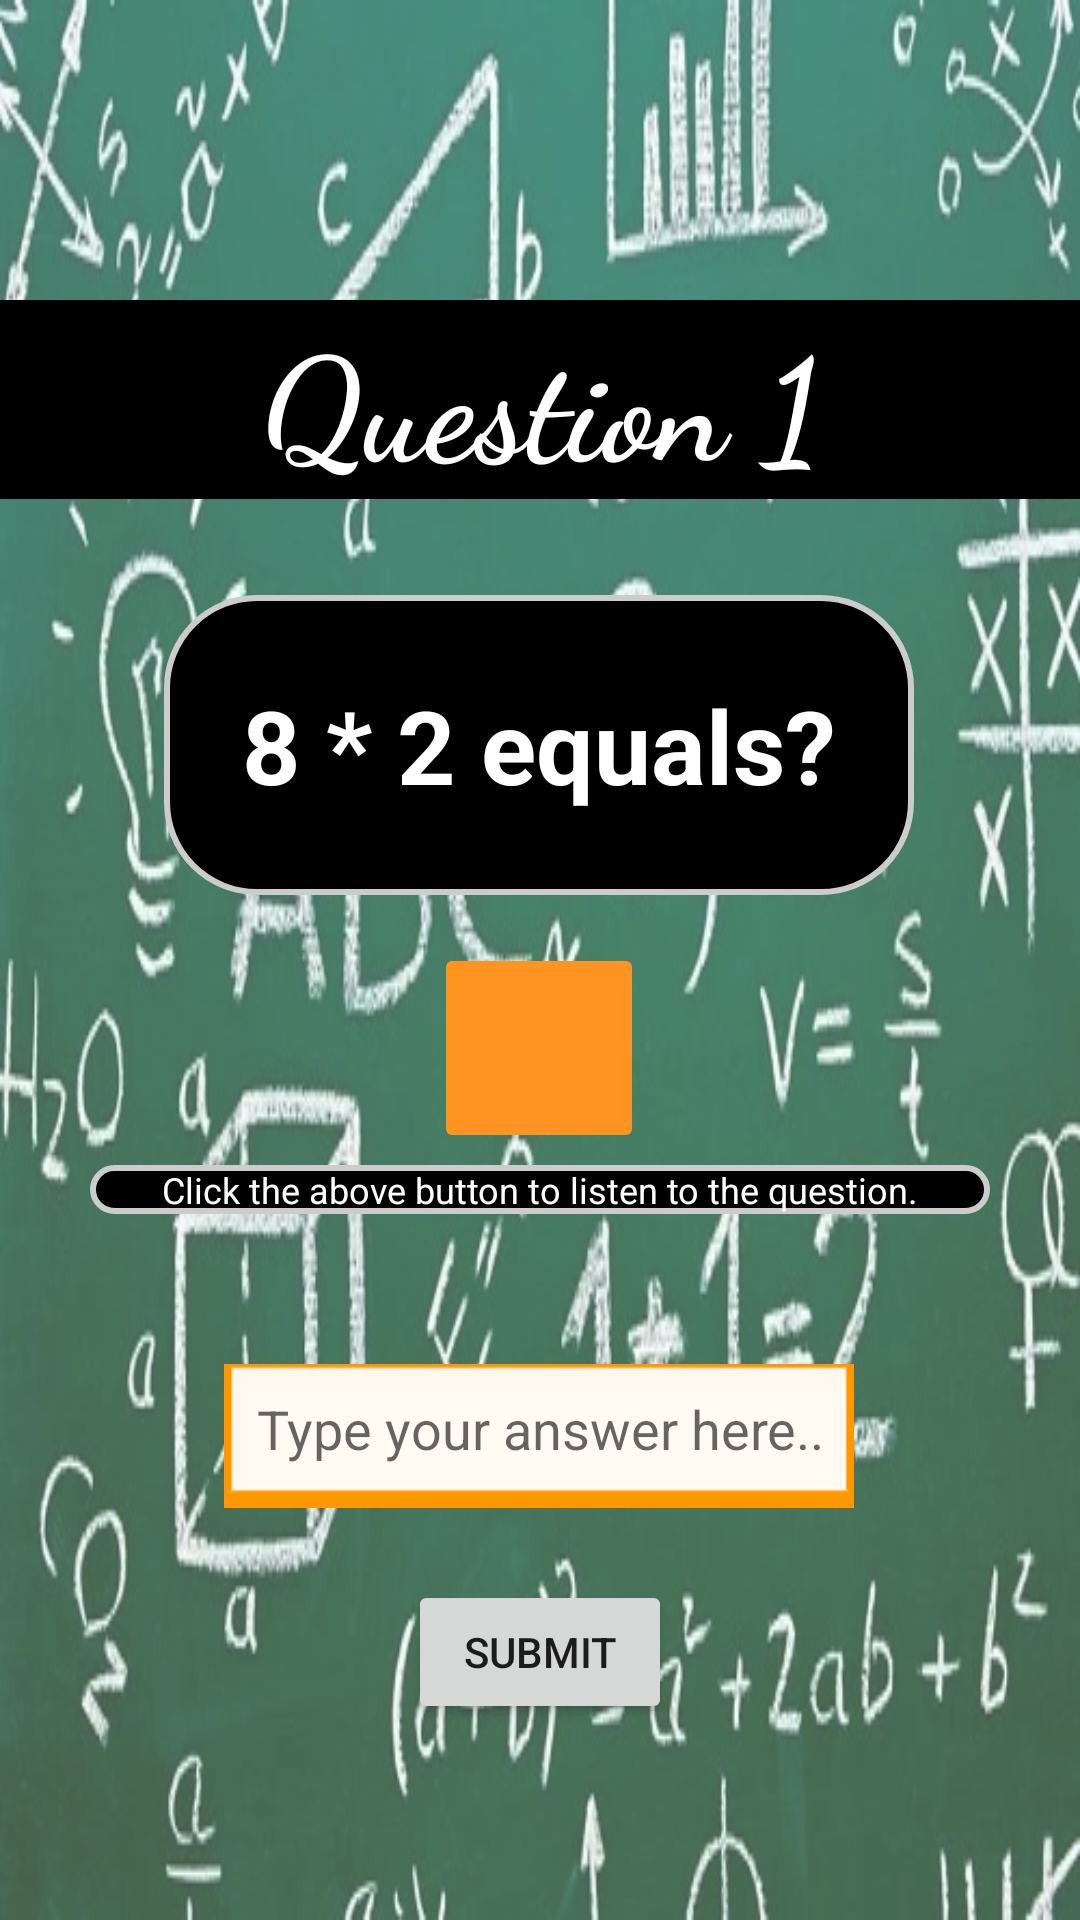

The Android layout XML behind this screen, and the referenced resources:
<!-- AndroidManifest.xml: application theme Theme.Kaholas_Quiz -->
<!-- res/layout/fragment_q1.xml -->
<?xml version="1.0" encoding="utf-8"?>
<androidx.constraintlayout.widget.ConstraintLayout xmlns:android="http://schemas.android.com/apk/res/android"
    xmlns:app="http://schemas.android.com/apk/res-auto"
    xmlns:tools="http://schemas.android.com/tools"
    android:layout_width="match_parent"
    android:layout_height="match_parent"
    android:background="@drawable/image"
    tools:context=".Q1">

    <View
        android:id="@+id/v1"
        android:layout_width="wrap_content"
        android:layout_height="wrap_content"
        android:background="#48F6F3F3"
        app:layout_constraintBottom_toBottomOf="parent"
        app:layout_constraintEnd_toEndOf="parent"
        app:layout_constraintHorizontal_bias="0.0"
        app:layout_constraintStart_toStartOf="parent"
        app:layout_constraintTop_toTopOf="parent"
        app:layout_constraintVertical_bias="0.0" />

    <TextView
        android:id="@+id/T1"
        android:layout_width="0dp"
        android:layout_height="wrap_content"
        android:layout_marginTop="100dp"
        android:background="@color/black"
        android:fontFamily="cursive"
        android:gravity="center"
        android:text="Question 1"
        android:textColor="@color/white"
        android:textSize="48sp"
        android:textStyle="bold"
        app:layout_constraintEnd_toEndOf="parent"
        app:layout_constraintStart_toStartOf="parent"
        app:layout_constraintTop_toTopOf="parent" />

    <TextView
        android:id="@+id/q1"
        android:layout_width="250dp"
        android:layout_height="100dp"
        android:layout_marginTop="32dp"
        android:background="@drawable/rounded_corner"
        android:gravity="center"
        android:text="8 * 2 equals?"
        android:textColor="@color/white"
        android:textSize="34sp"
        android:textStyle="bold"
        app:layout_constraintHorizontal_bias="0.496"
        app:layout_constraintLeft_toLeftOf="parent"
        app:layout_constraintRight_toRightOf="parent"
        app:layout_constraintTop_toBottomOf="@+id/T1" />

    <ImageButton
        android:id="@+id/ttsButton1"
        android:layout_width="70dp"
        android:layout_height="70dp"
        android:layout_marginTop="16dp"
        android:backgroundTint="#FF9421"
        android:outlineProvider="none"
        app:layout_constraintEnd_toEndOf="@+id/q1"
        app:layout_constraintStart_toStartOf="@+id/q1"
        app:layout_constraintTop_toBottomOf="@+id/q1"
        app:srcCompat="@drawable/ic_texttospeech" />

    <TextView
        android:id="@+id/inst1"
        android:layout_width="300dp"
        android:layout_height="wrap_content"
        android:layout_marginTop="4dp"
        android:background="@drawable/rounded_corner"
        android:gravity="center"
        android:text="Click the above button to listen to the question."
        android:textColor="@color/white"
        android:textSize="12sp"
        app:layout_constraintEnd_toEndOf="parent"
        app:layout_constraintStart_toStartOf="parent"
        app:layout_constraintTop_toBottomOf="@+id/ttsButton1" />

    <EditText
        android:id="@+id/answer1"
        android:layout_width="wrap_content"
        android:layout_height="wrap_content"
        android:layout_marginTop="50dp"
        android:background="@android:drawable/edit_text"
        android:backgroundTint="#FF9800"
        android:backgroundTintMode="screen"
        android:ems="10"
        android:gravity="center"
        android:hint="Type your answer here..."
        android:inputType="number"
        android:textColor="#888888"
        app:layout_constraintEnd_toEndOf="parent"
        app:layout_constraintHorizontal_bias="0.497"
        app:layout_constraintStart_toStartOf="parent"
        app:layout_constraintTop_toBottomOf="@+id/inst1" />

    <Button
        android:id="@+id/submitBtn1"
        android:layout_width="wrap_content"
        android:layout_height="wrap_content"
        android:layout_marginTop="24dp"
        android:text="Submit"
        app:layout_constraintEnd_toEndOf="parent"
        app:layout_constraintStart_toStartOf="parent"
        app:layout_constraintTop_toBottomOf="@+id/answer1" />


</androidx.constraintlayout.widget.ConstraintLayout>
<!-- resources referenced by this layout -->
<resources>
  <!-- drawable image: png bitmap (drawable-v24, 272855 bytes) -->
  <!-- drawable rounded_corner (drawable-v24) -->
  <?xml version="1.0" encoding="utf-8"?>
  <shape
      xmlns:android="http://schemas.android.com/apk/res/android"
      android:shape="rectangle">
  
      <corners android:radius="30dp" />
  
      
      <stroke android:width="2dp" android:color="#ccc" />
  
      
      <solid android:color="#000000" />
  
  </shape>
  <style name="Theme.Kaholas_Quiz" parent="Theme.MaterialComponents.DayNight.DarkActionBar">
          
          <item name="colorPrimary">@color/purple_500</item>
          <item name="colorPrimaryVariant">@color/purple_700</item>
          <item name="colorOnPrimary">@color/white</item>
          
          <item name="colorSecondary">@color/teal_200</item>
          <item name="colorSecondaryVariant">@color/teal_700</item>
          <item name="colorOnSecondary">@color/black</item>
          
          <item name="android:statusBarColor" tools:targetApi="l">?attr/colorPrimaryVariant</item>
          
      </style>
  <!-- not gathered from this repository: default colours our renderer supplied (Android Studio template values) -->
  <color name="purple_500">#FF6200EE</color>
  <color name="purple_700">#FF3700B3</color>
  <color name="teal_200">#FF03DAC5</color>
  <color name="teal_700">#FF018786</color>
  <color name="black">#FF000000</color>
  <color name="white">#FFFFFFFF</color>
</resources>
